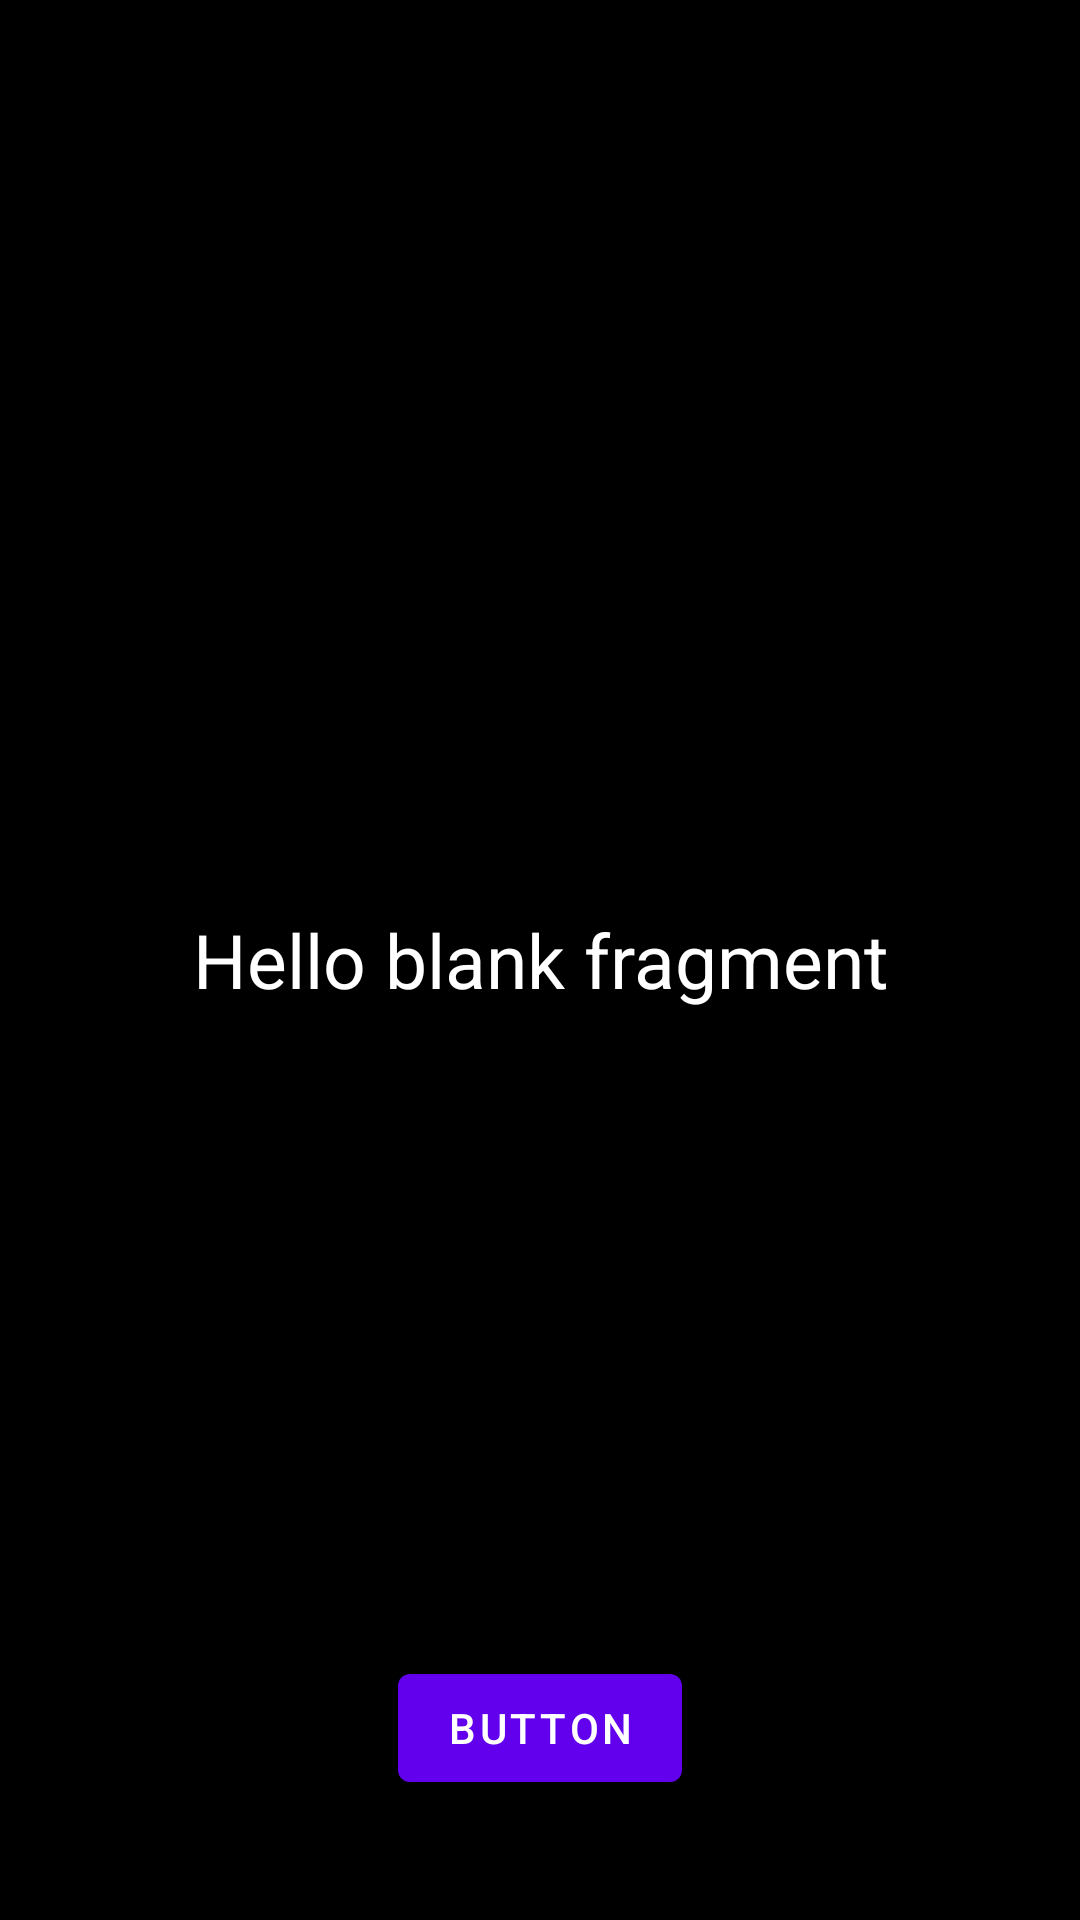

This screen was rendered from an Android layout file. Write that file and the resources it references.
<!-- AndroidManifest.xml: application theme Theme.NavigationNewKoltin -->
<!-- res/layout/fragment_blank.xml -->
<?xml version="1.0" encoding="utf-8"?>
<androidx.constraintlayout.widget.ConstraintLayout xmlns:android="http://schemas.android.com/apk/res/android"
    xmlns:app="http://schemas.android.com/apk/res-auto"
    xmlns:tools="http://schemas.android.com/tools"
    android:layout_width="match_parent"
    android:layout_height="match_parent"
    tools:context=".BlankFragment">

    
    <TextView
        android:layout_width="match_parent"
        android:layout_height="match_parent"
        android:background="@color/black"
        android:gravity="center"
        android:text="@string/hello_blank_fragment"
        android:textColor="@color/white"
        android:textSize="25sp"
        tools:layout_editor_absoluteX="189dp"
        tools:layout_editor_absoluteY="0dp" />

    <Button
        android:id="@+id/button"
        android:layout_width="wrap_content"
        android:layout_height="wrap_content"
        android:layout_marginBottom="40dp"
        android:text="Button"
        app:layout_constraintBottom_toBottomOf="parent"
        app:layout_constraintEnd_toEndOf="parent"
        app:layout_constraintStart_toStartOf="parent" />

</androidx.constraintlayout.widget.ConstraintLayout>
<!-- resources referenced by this layout -->
<resources>
  <string name="hello_blank_fragment">Hello blank fragment</string>
  <style name="Theme.NavigationNewKoltin" parent="Theme.MaterialComponents.DayNight.DarkActionBar">
          
          <item name="colorPrimary">@color/purple_500</item>
          <item name="colorPrimaryVariant">@color/purple_700</item>
          <item name="colorOnPrimary">@color/white</item>
          
          <item name="colorSecondary">@color/teal_200</item>
          <item name="colorSecondaryVariant">@color/teal_700</item>
          <item name="colorOnSecondary">@color/black</item>
          
          <item name="android:statusBarColor" tools:targetApi="l">?attr/colorPrimaryVariant</item>
          
      </style>
  <!-- not gathered from this repository: default colours our renderer supplied (Android Studio template values) -->
  <color name="purple_500">#FF6200EE</color>
  <color name="purple_700">#FF3700B3</color>
  <color name="teal_200">#FF03DAC5</color>
  <color name="teal_700">#FF018786</color>
  <color name="black">#FF000000</color>
  <color name="white">#FFFFFFFF</color>
</resources>
